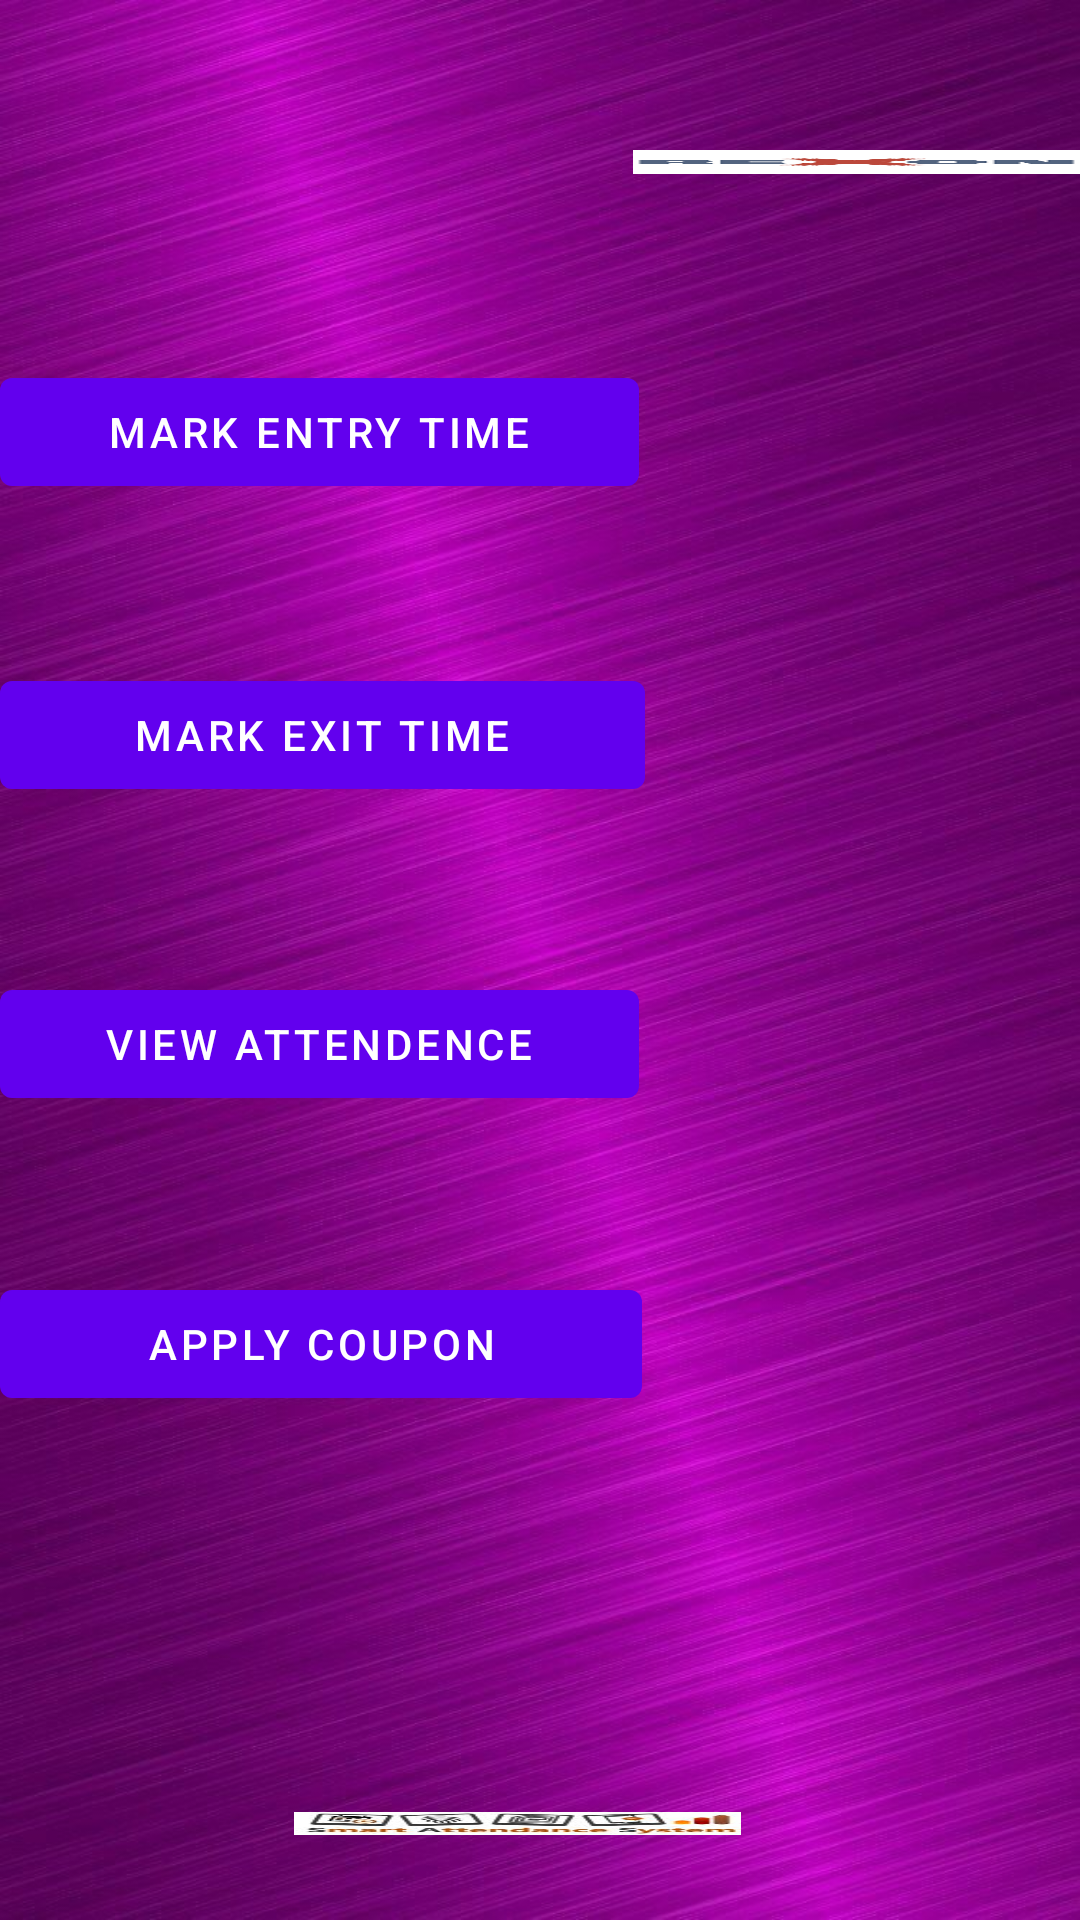

Layout XML and referenced resources for this Android screen:
<!-- AndroidManifest.xml: application theme Theme.FaceRecognition.NoActionBar -->
<!-- res/layout/activity_main3.xml -->
<?xml version="1.0" encoding="utf-8"?>
<RelativeLayout xmlns:android="http://schemas.android.com/apk/res/android"
    xmlns:app="http://schemas.android.com/apk/res-auto"
    xmlns:tools="http://schemas.android.com/tools"
    android:layout_width="match_parent"
    android:layout_height="match_parent"
    android:background="@drawable/backgroundimg"
    tools:context="cgusmartattendance.aman.facerecognition.MainActivity2">

    <Button
        android:id="@+id/button2"
        android:layout_width="260dp"
        android:layout_height="wrap_content"
        android:layout_alignParentEnd="true"
        android:layout_alignParentBottom="true"
        android:layout_marginEnd="146dp"
        android:layout_marginBottom="168dp"
        android:text="APPLY COUPON" />

    <Button
        android:id="@+id/button3"
        android:layout_width="264dp"
        android:layout_height="wrap_content"
        android:layout_above="@+id/button2"
        android:layout_alignParentEnd="true"
        android:layout_marginEnd="147dp"
        android:layout_marginBottom="52dp"
        android:text="VIEW ATTENDENCE" />

    <Button
        android:id="@+id/button4"
        android:layout_width="264dp"
        android:layout_height="wrap_content"
        android:layout_above="@+id/button3"
        android:layout_alignParentEnd="true"
        android:layout_marginEnd="145dp"
        android:layout_marginBottom="55dp"
        android:text="MARK Exit TIME" />

    <Button
        android:id="@+id/button5"
        android:layout_width="264dp"
        android:layout_height="wrap_content"
        android:layout_above="@+id/button4"
        android:layout_alignParentEnd="true"
        android:layout_marginEnd="147dp"
        android:layout_marginBottom="53dp"
        android:text="MARK entry TIME" />

    <ImageView
        android:layout_width="200dp"
        android:layout_height="wrap_content"
        android:layout_above="@+id/button5"
        android:layout_alignParentStart="true"
        android:layout_alignParentTop="true"
        android:layout_alignParentEnd="true"
        android:layout_marginStart="9dp"
        android:layout_marginTop="50dp"
        android:layout_marginEnd="202dp"
        android:layout_marginBottom="62dp"
        android:background="@drawable/cgulogo" />

    <ImageView
        android:layout_width="200dp"
        android:layout_height="wrap_content"
        android:layout_above="@+id/button5"
        android:layout_alignParentStart="true"
        android:layout_alignParentTop="true"
        android:layout_alignParentEnd="true"
        android:layout_marginStart="211dp"
        android:layout_marginTop="50dp"
        android:layout_marginEnd="0dp"
        android:layout_marginBottom="62dp"
        android:background="@drawable/rexonlogo" />

    <ImageView
        android:layout_width="200dp"
        android:layout_height="wrap_content"
        android:layout_above="@+id/button5"
        android:layout_alignParentStart="true"
        android:layout_alignParentTop="true"
        android:layout_alignParentEnd="true"
        android:layout_marginStart="98dp"
        android:layout_marginTop="604dp"
        android:layout_marginEnd="113dp"
        android:layout_marginBottom="-492dp"
        android:background="@drawable/smartattendancesystem" />
</RelativeLayout>
<!-- resources referenced by this layout -->
<resources>
  <!-- drawable backgroundimg: jpg bitmap (drawable, 128179 bytes) -->
  <!-- drawable rexonlogo: png bitmap (drawable, 3223 bytes) -->
  <!-- drawable smartattendancesystem: jpg bitmap (drawable, 8760 bytes) -->
  <style name="Theme.FaceRecognition.NoActionBar">
          <item name="windowActionBar">false</item>
          <item name="windowNoTitle">true</item>
      </style>
</resources>
